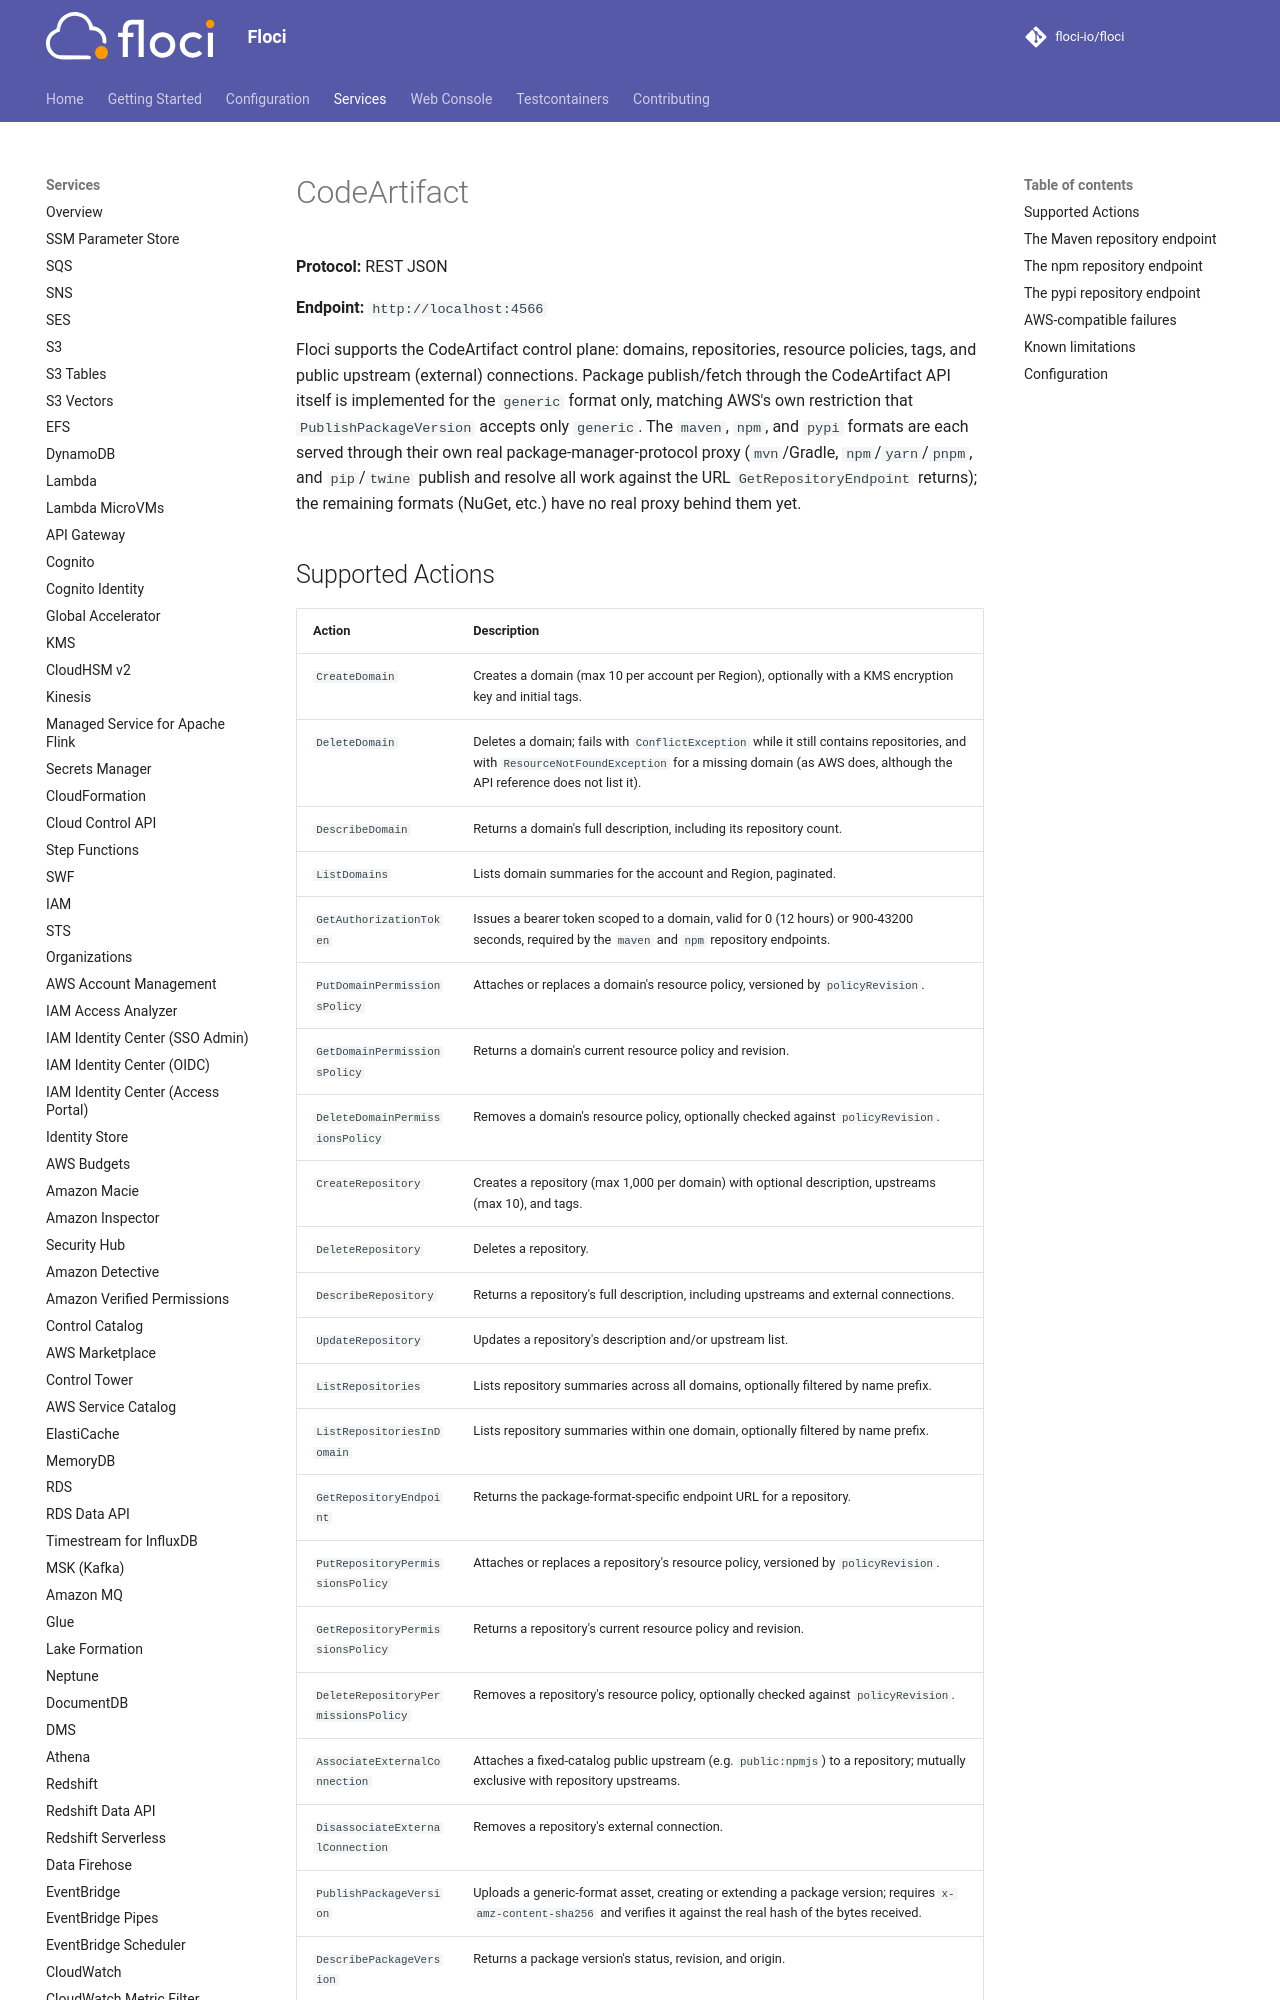

repository: namanONcode/floci · page: services/codeartifact/index.html · generator: mkdocs

# CodeArtifact

**Protocol:** REST JSON

**Endpoint:** `http://localhost:4566`

Floci supports the CodeArtifact control plane: domains, repositories, resource policies, tags,
and public upstream (external) connections. Package publish/fetch through the CodeArtifact API
itself is implemented for the `generic` format only, matching AWS's own restriction that
`PublishPackageVersion` accepts only `generic`. The `maven`, `npm`, and `pypi` formats are each
served through their own real package-manager-protocol proxy (`mvn`/Gradle, `npm`/`yarn`/`pnpm`,
and `pip`/`twine` publish and resolve all work against the URL `GetRepositoryEndpoint` returns);
the remaining formats (NuGet, etc.) have no real proxy behind them yet.
